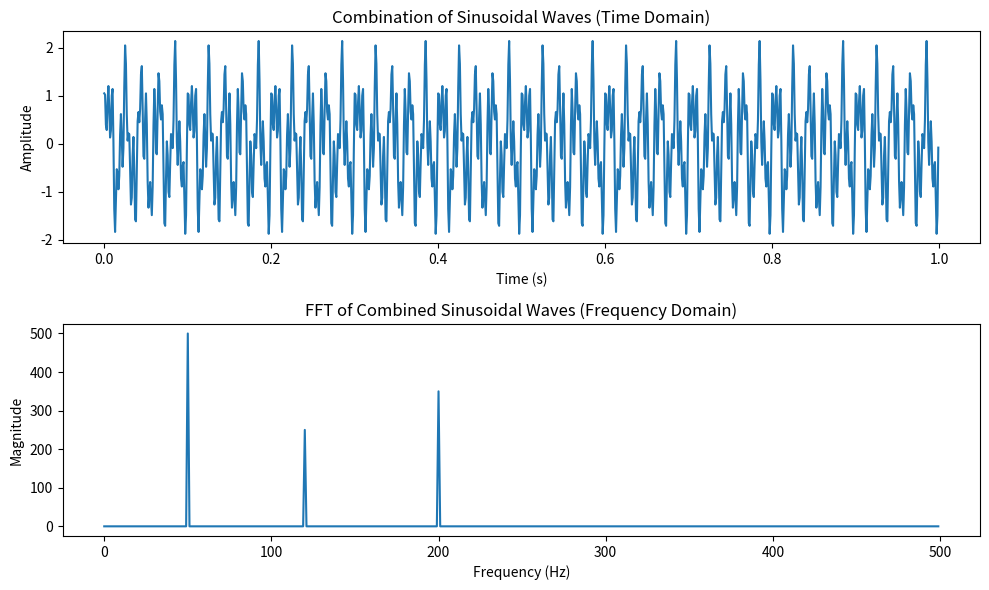

Reproduce this figure in Python.
#!/usr/bin/env python3

import numpy as np
import matplotlib.pyplot as plt

# Parameters
sampling_rate = 1000  # Samples per second
duration = 1  # Duration in seconds

# Frequencies and amplitudes of the sinusoidal waves
frequencies = [50, 120, 200]  # Frequencies in Hz
amplitudes = [1, 0.5, 0.7]  # Amplitudes of the waves
phases = [0, np.pi/4, np.pi/2]  # Phase shifts of the waves

# Time vector
t = np.linspace(0, duration, int(sampling_rate * duration), endpoint=False)

# Generate the composite signal by summing sinusoidal waves
composite_signal = np.sum([amplitude * np.sin(2 * np.pi * frequency * t + phase) 
                           for amplitude, frequency, phase in zip(amplitudes, frequencies, phases)], axis=0)

# Apply FFT to the composite signal
fft_result = np.fft.fft(composite_signal)
fft_freqs = np.fft.fftfreq(len(t), 1/sampling_rate)

# Get the magnitude of the FFT (only positive frequencies)
fft_magnitude = np.abs(fft_result)
positive_freqs = fft_freqs[:len(fft_freqs)//2]
positive_magnitude = fft_magnitude[:len(fft_magnitude)//2]

# Create dataset (time vs signal, frequency vs fft magnitude)
time_data = np.column_stack((t, composite_signal))  # Time-domain signal
frequency_data = np.column_stack((positive_freqs, positive_magnitude))  # Frequency-domain data (positive frequencies)

# Display the data
plt.figure(figsize=(10, 6))

# Time-domain plot
plt.subplot(2, 1, 1)
plt.plot(t, composite_signal)
plt.title("Combination of Sinusoidal Waves (Time Domain)")
plt.xlabel("Time (s)")
plt.ylabel("Amplitude")

# Frequency-domain plot
plt.subplot(2, 1, 2)
plt.plot(positive_freqs, positive_magnitude)
plt.title("FFT of Combined Sinusoidal Waves (Frequency Domain)")
plt.xlabel("Frequency (Hz)")
plt.ylabel("Magnitude")

plt.tight_layout()
plt.show()
#plt.savefig('combined.png')

# Output data for inspection
time_data[:10], frequency_data[:10]  # Display the first 10 rows of each dataset
